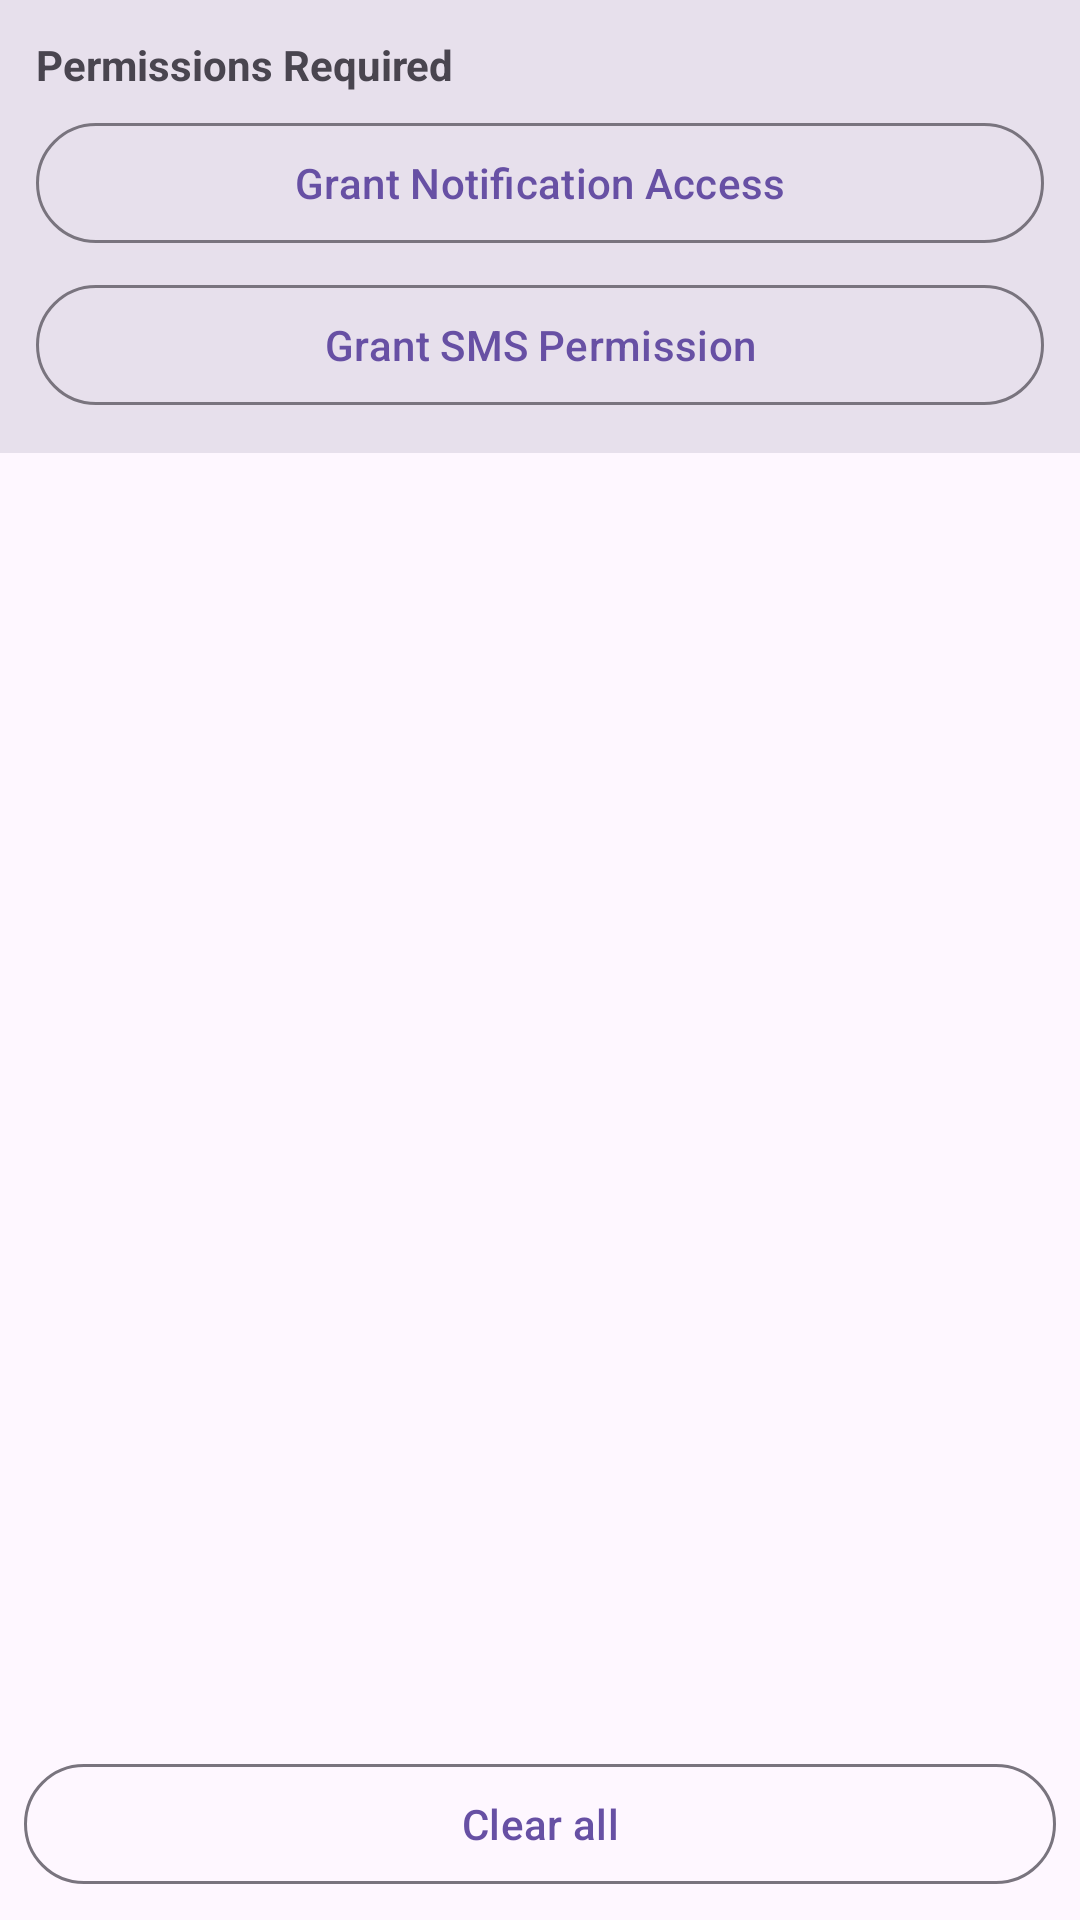

Android layout source for this screen:
<!-- AndroidManifest.xml: application theme Theme.Notificationagent -->
<!-- res/layout/fragment_messages.xml -->
<?xml version="1.0" encoding="utf-8"?>
<LinearLayout xmlns:android="http://schemas.android.com/apk/res/android"
    xmlns:app="http://schemas.android.com/apk/res-auto"
    android:layout_width="match_parent"
    android:layout_height="match_parent"
    android:orientation="vertical">

    <LinearLayout
        android:id="@+id/permissionsBanner"
        android:layout_width="match_parent"
        android:layout_height="wrap_content"
        android:orientation="vertical"
        android:padding="12dp"
        android:background="?attr/colorSurfaceVariant">

        <TextView
            android:layout_width="match_parent"
            android:layout_height="wrap_content"
            android:text="@string/permissions_required"
            android:textStyle="bold" />

        <com.google.android.material.button.MaterialButton
            android:id="@+id/grantNotifications"
            style="?attr/materialButtonOutlinedStyle"
            android:layout_width="match_parent"
            android:layout_height="wrap_content"
            android:layout_marginTop="6dp"
            android:text="@string/grant_notification_access" />

        <com.google.android.material.button.MaterialButton
            android:id="@+id/grantSms"
            style="?attr/materialButtonOutlinedStyle"
            android:layout_width="match_parent"
            android:layout_height="wrap_content"
            android:layout_marginTop="6dp"
            android:text="@string/grant_sms_permission" />
    </LinearLayout>

    <FrameLayout
        android:layout_width="match_parent"
        android:layout_height="0dp"
        android:layout_weight="1">

        <androidx.recyclerview.widget.RecyclerView
            android:id="@+id/list"
            android:layout_width="match_parent"
            android:layout_height="match_parent"
            android:clipToPadding="false"
            android:paddingBottom="80dp" />

        <TextView
            android:id="@+id/empty"
            android:layout_width="wrap_content"
            android:layout_height="wrap_content"
            android:layout_gravity="center"
            android:text="@string/no_messages_yet"
            android:visibility="gone" />
    </FrameLayout>

    <com.google.android.material.button.MaterialButton
        android:id="@+id/clear"
        style="?attr/materialButtonOutlinedStyle"
        android:layout_width="match_parent"
        android:layout_height="wrap_content"
        android:layout_margin="8dp"
        android:text="@string/clear_messages" />
</LinearLayout>
<!-- resources referenced by this layout -->
<resources>
  <string name="clear_messages">Clear all</string>
  <string name="grant_notification_access">Grant Notification Access</string>
  <string name="grant_sms_permission">Grant SMS Permission</string>
  <string name="no_messages_yet">No messages yet</string>
  <string name="permissions_required">Permissions Required</string>
  <style name="Theme.Notificationagent" parent="Base.Theme.Notificationagent" />
  <style name="Base.Theme.Notificationagent" parent="Theme.Material3.DayNight.NoActionBar">
          
          
      </style>
</resources>
